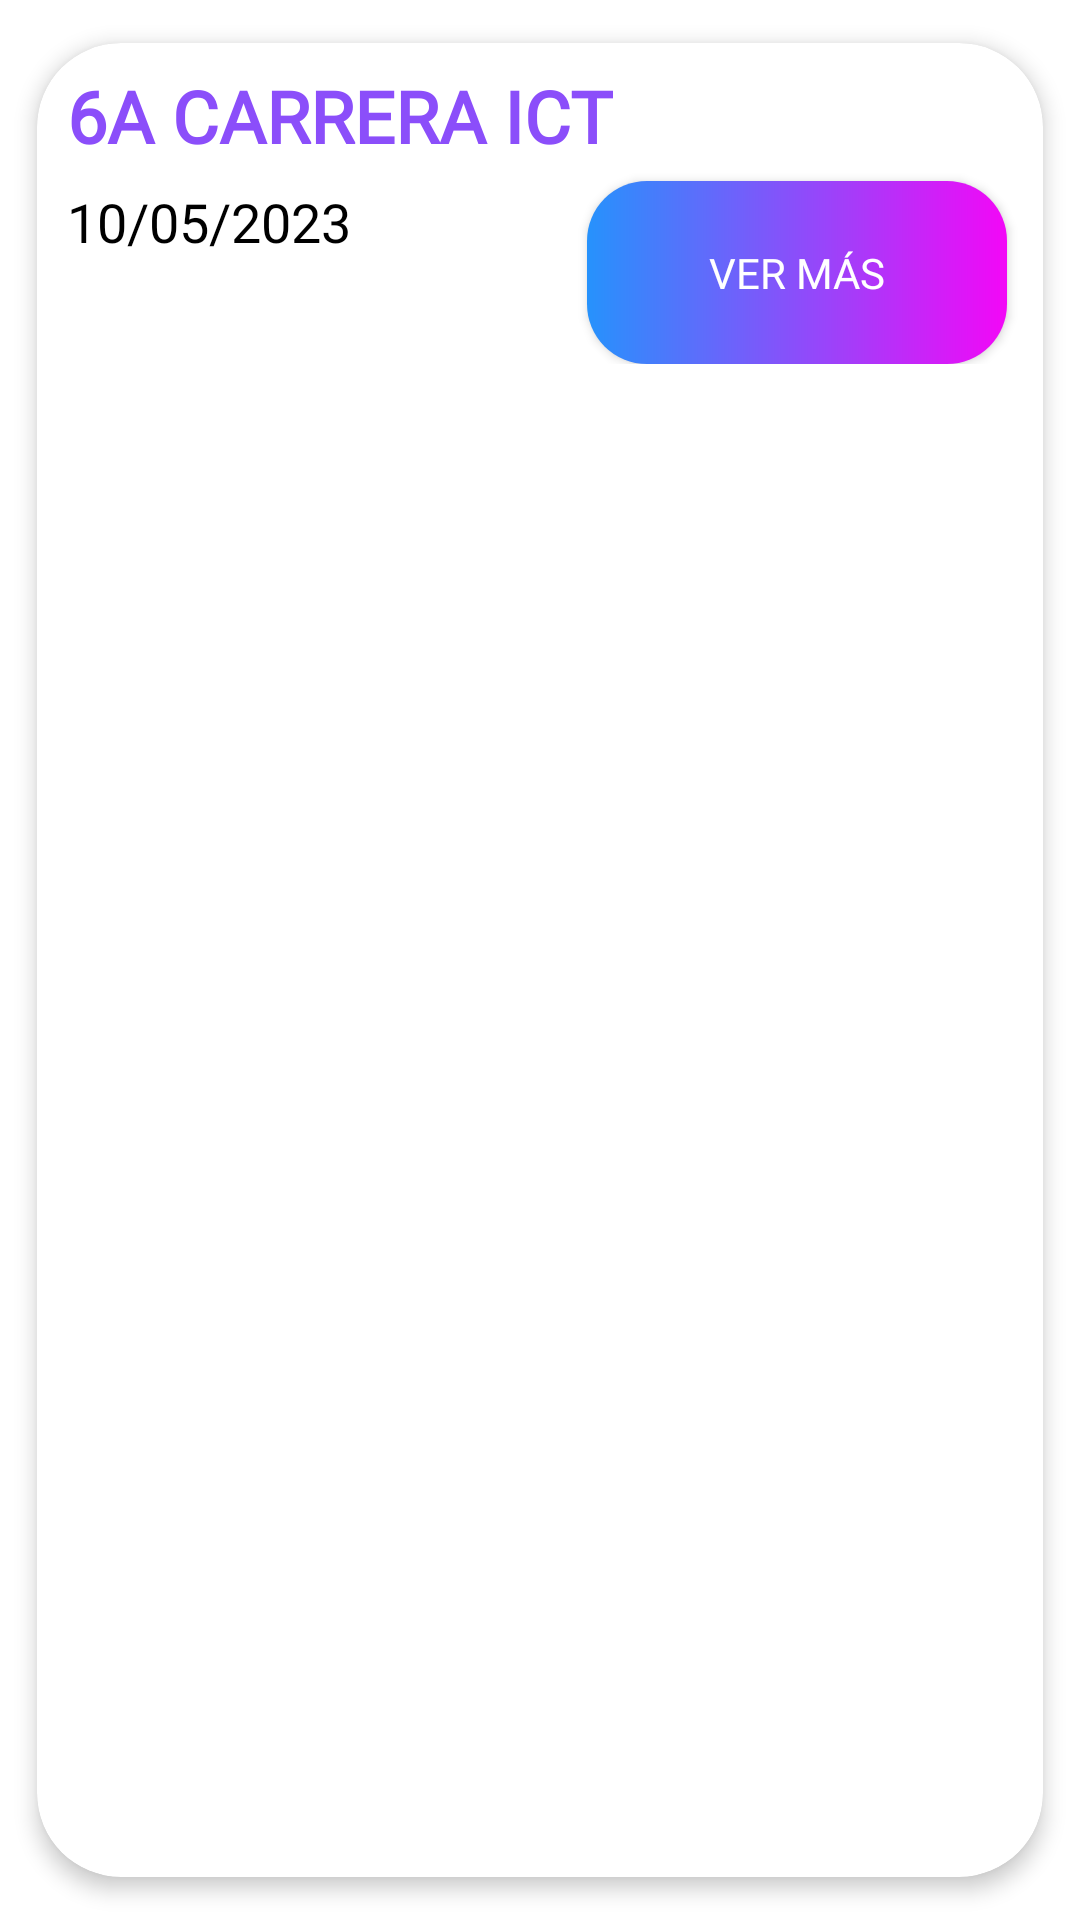

Android layout source for this screen:
<!-- AndroidManifest.xml: application theme Theme.RegistroDeUsuario -->
<!-- res/layout/list_eventos.xml -->
<?xml version="1.0" encoding="utf-8"?>
<androidx.cardview.widget.CardView xmlns:android="http://schemas.android.com/apk/res/android"
    xmlns:app="http://schemas.android.com/apk/res-auto"
    android:id="@+id/cv"
    android:layout_height="wrap_content"
    android:layout_width="match_parent"
    android:animateLayoutChanges="true"
    app:cardCornerRadius="28dp"
    app:cardElevation="4dp"
    app:cardUseCompatPadding="true">

    <LinearLayout
        android:layout_width="match_parent"
        android:layout_height="wrap_content"
        android:animateLayoutChanges="true"
        android:orientation="vertical">
        <RelativeLayout
            android:layout_width="match_parent"
            android:layout_height="wrap_content"
            android:orientation="horizontal"
            android:padding="6dp">
            
            <LinearLayout
                android:id="@+id/ly_cv"
                android:layout_width="wrap_content"
                android:layout_height="wrap_content"
                android:layout_alignParentTop="true"
                android:layout_marginStart="4dp"
                android:layout_marginTop="2dp"
                android:orientation="vertical"
                android:layout_marginLeft="4dp">
                <TextView
                    android:id="@+id/tvNombre"
                    android:layout_width="match_parent"
                    android:layout_height="wrap_content"
                    android:layout_marginBottom="2dp"
                    android:text="6A CARRERA ICT"
                    android:textColor="@color/morado"
                    android:fontFamily="@font/alfaslabone"
                    android:textSize="24sp"
                    android:textStyle="bold"/>
                <TextView
                    android:id="@+id/tvFecha"
                    android:layout_width="match_parent"
                    android:layout_height="wrap_content"
                    android:text="10/05/2023"
                    android:textColor="@color/black"
                    android:fontFamily="@font/roboto"
                    android:layout_marginTop="5dp"
                    android:textSize="18sp"/>
            </LinearLayout>

            <androidx.appcompat.widget.AppCompatButton
                android:id="@+id/btVmas"
                android:layout_width="140dp"
                android:layout_height="61dp"
                android:background="@drawable/gradiente"
                android:fontFamily="@font/alfaslabone"
                android:textColor="@color/white"
                android:layout_marginEnd="6dp"
                android:layout_marginRight="6dp"
                android:text="ver más"
                android:layout_alignParentRight="true"
                android:layout_alignParentEnd="true"
                android:layout_marginTop="40dp"/>
        </RelativeLayout>
    </LinearLayout>
</androidx.cardview.widget.CardView>
<!-- resources referenced by this layout -->
<resources>
  <color name="black">#FF000000</color>
  <color name="morado">#8B4EFA</color>
  <color name="white">#FFFFFFFF</color>
  <!-- drawable carrera: jpg bitmap (drawable, 267009 bytes) -->
  <!-- drawable gradiente (drawable) -->
  <?xml version="1.0" encoding="utf-8"?>
  <shape xmlns:android="http://schemas.android.com/apk/res/android"
      android:shape="rectangle">
      <corners android:radius="20dp" />
      <gradient
          android:startColor="#2692FC"
          android:centerColor="#8B4EFA"
          android:endColor="#F307F7"
          android:angle="360" />
  </shape>
  <style name="Theme.RegistroDeUsuario" parent="Theme.MaterialComponents.DayNight.DarkActionBar">
          
          <item name="colorPrimary">@color/purple_500</item>
          <item name="colorPrimaryVariant">@color/purple_700</item>
          <item name="colorOnPrimary">@color/white</item>
          
          <item name="colorSecondary">@color/teal_200</item>
          <item name="colorSecondaryVariant">@color/teal_700</item>
          <item name="colorOnSecondary">@color/black</item>
          
          <item name="android:statusBarColor">?attr/colorPrimaryVariant</item>
          
      </style>
  <color name="purple_500">#FF6200EE</color>
  <color name="purple_700">#FF3700B3</color>
  <color name="teal_200">#FF03DAC5</color>
  <color name="teal_700">#FF018786</color>
</resources>
